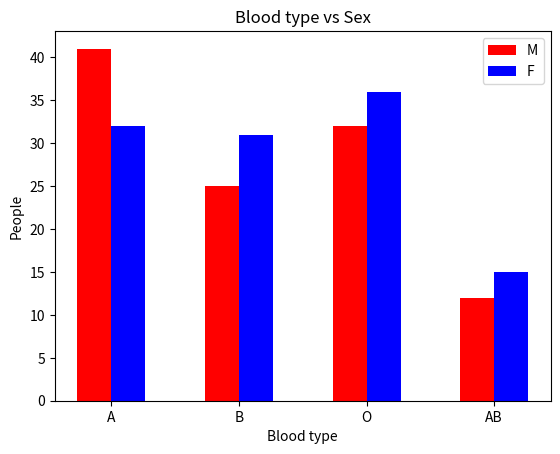

This chart was generated by the following Python code:
import matplotlib.pyplot as plt

#A형 그래프
plt.bar(0.6,41,width=0.8,color='r')
plt.bar(1.4,32,width=0.8,color='b')
#B형 그래프
plt.bar(3.6,25,width=0.8,color='r')
plt.bar(4.4,31,width=0.8,color='b')
#O형 그래프
plt.bar(6.6,32,width=0.8,color='r')
plt.bar(7.4,36,width=0.8,color='b')
#AB형 그래프
plt.bar(9.6,12,width=0.8,color='r')
plt.bar(10.4,15,width=0.8,color='b')


#라벨
check=[1,4,7,10]
types=["A","B","O","AB"]
gender=["M","F"]
plt.xticks(check, types)

plt.xlabel('Blood type')
plt.ylabel('People')
plt.title('Blood type vs Sex')
plt.legend(gender)

plt.show()
